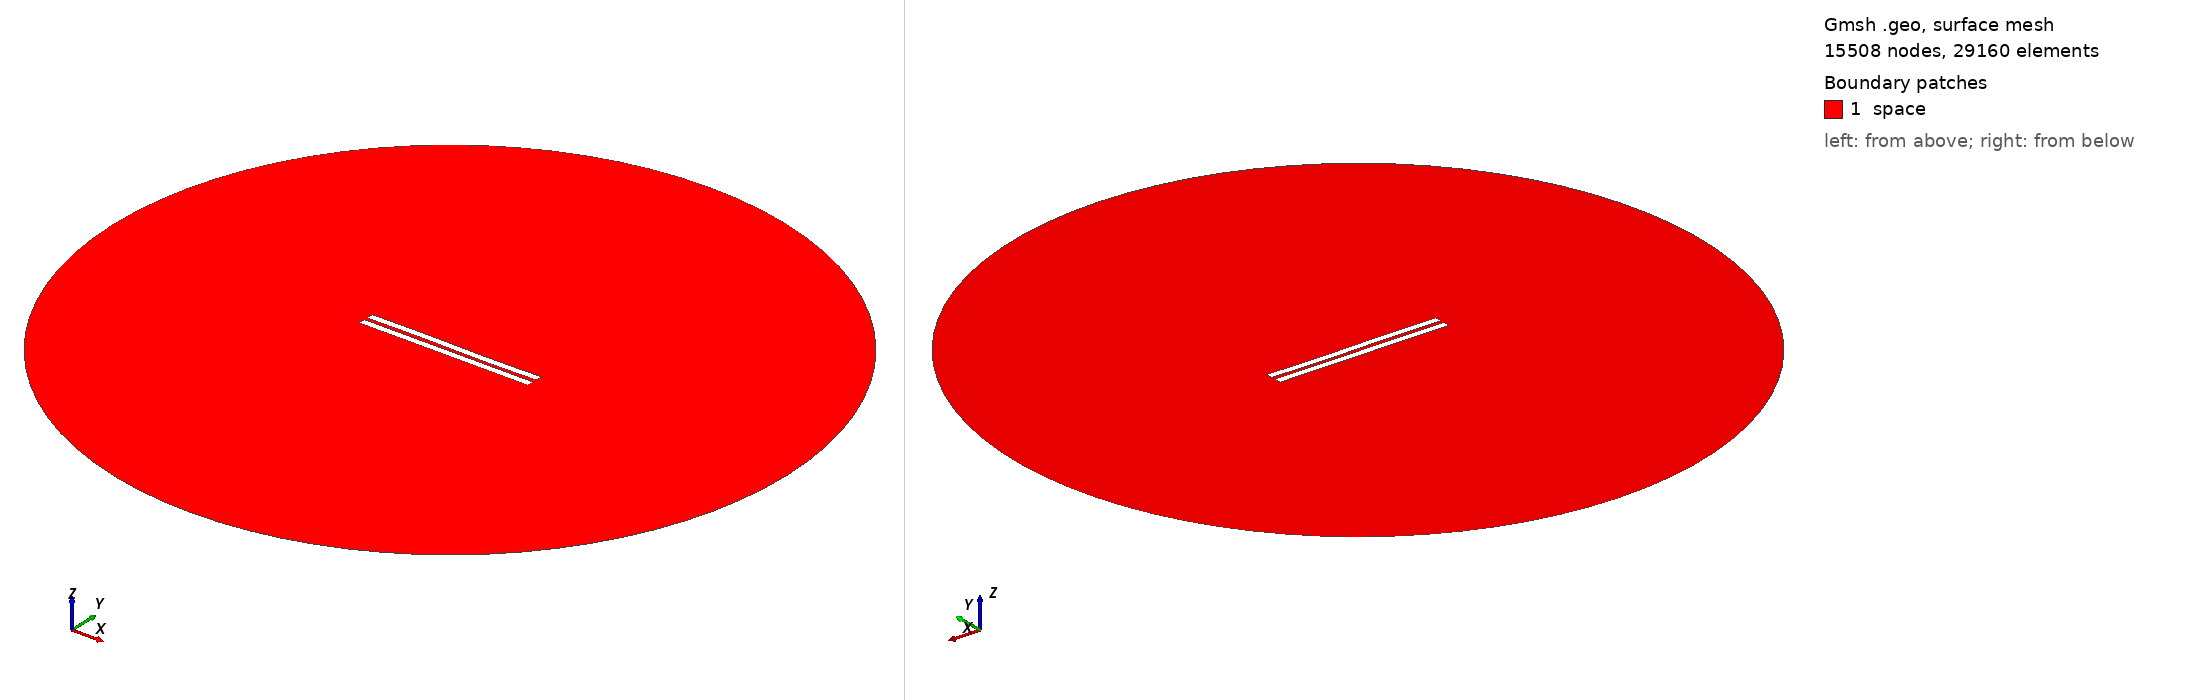

Gmsh geometry script, surface-meshed: 15508 nodes, 29160 surface elements. Boundary patches (legend numbers): 1 space. Left view from above one corner, right view from below the opposite corner. Legend entries are the model's physical surfaces. The drawing asked Gmsh for element sizes between 1% and 20% of the model's largest extent; the script's own settings can give other sizes.

=== 287.geo (drawn) ===
//---------------------------------------
// Geometry kernel
//---------------------------------------

SetFactory("OpenCASCADE");



//---------------------------------------
// Parameters of the geometry
//---------------------------------------

// Overetch of the upper plate
overetch = 0.0;

// Distance between the plates
distance = 2.25;

// Discretization over the x axis (for the deformation)
nx = 50; 

// Length of the plate
L = 100 - overetch; 

// Number of modes
n = 4; 

// 1st mode coefficient
coeff(1) = 0.0;
beta(1) = 0.596864 * 3.1415926535 / L;

// 2nd mode coefficient
coeff(2) = 0.0;
beta(2) = 1.49418 * 3.1415926535 / L;

// 3rd mode coefficient
coeff(3) = 0.15;
beta(3) = 2.50025 * 3.1415926535 / L;

// 4th mode coefficient
coeff(4) = 0.0;
beta(4) = 3.49999 * 3.1415926535 / L;



//---------------------------------------
// Upper plate (deformed rectangle)
//---------------------------------------

// Coordiantes of the upper plate
xmin = -50;
xmax = 50 - overetch;

// Height of the upper plate
yheight = 4 - 2 * overetch;

// Indexes of the points
UpperID[] = {};
LowerID[] = {};
LeftID[] = {};
RightID[] = {};

// Point index
p = 1;

// Horizontal edges
For i In {1:nx}
    x = xmin + (i-1)*(xmax - xmin)/(nx-1);

    y_bottom = distance / 2 + overetch;
    For j In {1:n}
        C = (Cosh(beta(j)*L) + Cos(beta(j)*L)) / (Sinh(beta(j)*L) + Sin(beta(j)*L));
        y_bottom  = y_bottom + coeff(j) * (Cosh(beta(j)*(x+50)) - Cos(beta(j)*(x+50)) - C * (Sinh(beta(j)*(x+50)) - Sin(beta(j)*(x+50))));
    EndFor

    y_top = y_bottom + yheight;

    Point(p) = {x, y_top, 0, 1.0};
    UpperID[i] = p;
    p = p + 1;

    Point(p) = {x, y_bottom, 0, 1.0};
    LowerID[i] = p;
    p = p + 1;
EndFor

// Create point lists
UpperPts[] = {}; LowerPts[] = {};
For i In {1:nx}
  UpperPts[] += {UpperID[i]};
  LowerPts[] += {LowerID[i]};
EndFor

// Build splines
Spline(1) = {UpperPts[]};
Spline(2) = {LowerPts[]};
Line(3) = {LowerPts[nx-1], UpperPts[nx-1]};
Line(4) = {LowerPts[0], UpperPts[0]};

// Build the plane surface
Curve Loop(1) = {2, 3, -1, -4};
Plane Surface(1) = {1};



//---------------------------------------
// Lower plate (rectangle)
//---------------------------------------

// Vertices
Point(1001) = {-50, -1, 0, 1.0};
Point(1002) = { 50, -1, 0, 1.0};
Point(1003) = { 50,  -5, 0, 1.0};
Point(1004) = {-50,  -5, 0, 1.0};

// Edges
Line(5) = {1001, 1002};
Line(6) = {1002, 1003};
Line(7) = {1003, 1004};
Line(8) = {1004, 1001};

// Plane surface
Line Loop(2) = {5, 6, 7, 8};
Plane Surface(2) = {2}; 



//---------------------------------------
// Outer (fictious) boundary
//---------------------------------------

// Points
Point(1005) = {0, 0, 0};       // Center
Point(1006) = {200, 0, 0};     // Start point
Point(1007) = {0, 200, 0};     // 90 degrees
Point(1008) = {-200, 0, 0};    // 180 degrees
Point(1009) = {0, -200, 0};    // 270 degrees

// Circle arcs (each needs start, center, end)
Circle(9) = {1006, 1005, 1007};
Circle(10) = {1007, 1005, 1008};
Circle(11) = {1008, 1005, 1009};
Circle(12) = {1009, 1005, 1006};

// Plane surface for the entire domain
Curve Loop(3) = {9, 10, 11, 12};
Surface(3) = {3};

// Subtract the plates from the whole domain to obtain the actual domain where we want to solve the equations
BooleanDifference{ Surface{3}; Delete; }{ Surface{1}; Surface{2}; Delete; }




//---------------------------------------
// Transfinite Lines/Curves
//---------------------------------------

// Set the number of points on the boundaries
r = 12;
d = 0.15;

// Plates
Transfinite Curve {1} = 50*r/4 Using Progression 1;
Transfinite Line {2} = 50*r Using Progression 1;
Transfinite Curve {3, 4} = 2*r Using Progression 1+d;
Transfinite Line {5} = 50*r Using Progression 1;
Transfinite Line {7} = 50*r/4 Using Progression 1;
Transfinite Line {6} = 2*r Using Progression 1+d;
Transfinite Line {8} = 2*r Using Progression 1-d;

// Outer boundary
Transfinite Line {9, 10, 11, 12} = 20 Using Progression 1;



//---------------------------------------
// Physical groups
//---------------------------------------                

// Physical curves (boundaries)
Physical Line("force_segment", 10) = {2};
Physical Line("upper_plate", 11) = {1, 3, 4};
Physical Line("lower_plate", 12) = {5, 6, 7, 8};
Physical Line("boundary", 20) = {9, 10, 11, 12};

// Physical Surfaces
Physical Surface("space", 30) = {3};



//---------------------------------------
// 6. Generate the Mesh
//---------------------------------------

// 2D mesh generation
Mesh 2;
